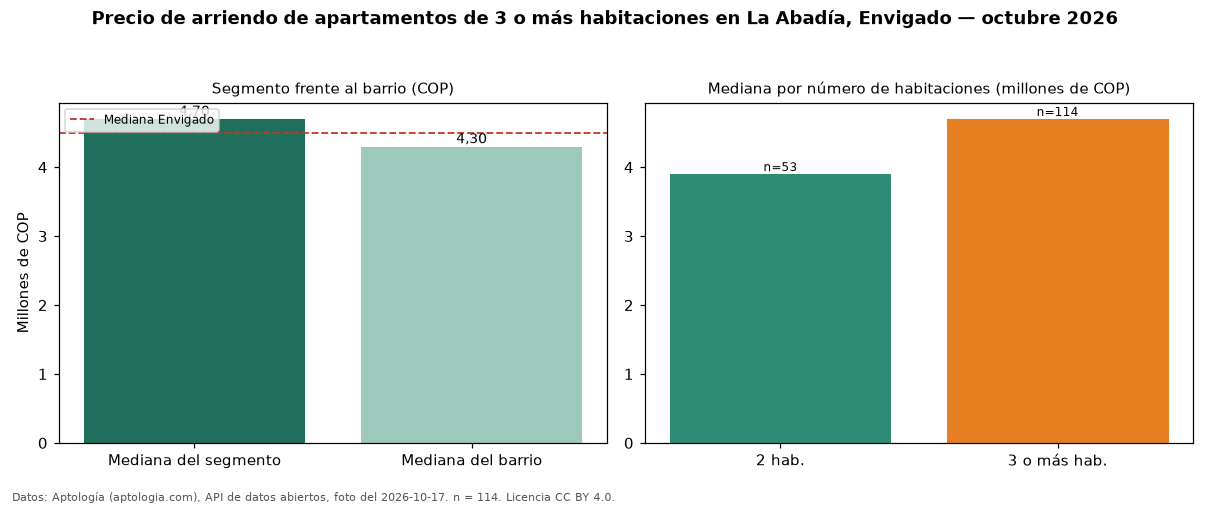

Values plotted in this chart, from the file beside it:
seccion, metrica, valor_cop, n
precio, mediana, 4700000, 114
habitaciones, 2, 3900000, 53
habitaciones, 3+, 4700000, 114
barrio, mediana_barrio_todos_los_tamanos, 4300000, 167
ciudad, mediana_ciudad, 4500000, 
fuente, fecha_foto, 2026-10-17, 
fuente, atribucion, https://www.aptologia.com/arriendo/envig…, 
